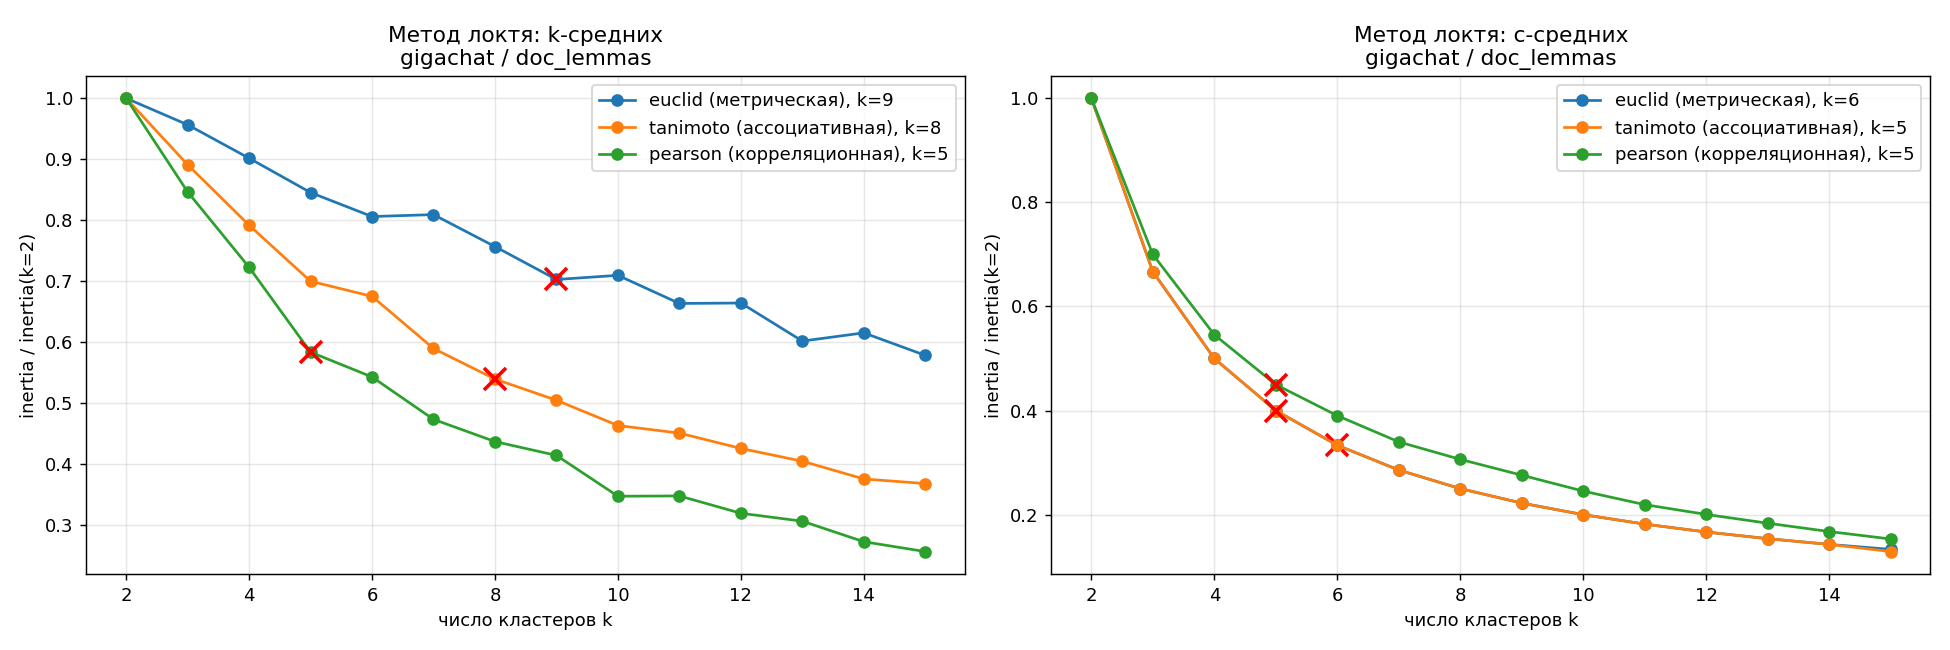

Data behind this chart, as committed beside it:
k; kmeans_euclid; kmeans_tanimoto; kmeans_pearson; cmeans_euclid; cmeans_tanimoto; cmeans_pearson
2; 2,47309; 31,3456; 17,0536; 1,3063; 17,6545; 10,4414
3; 2,36547; 27,927; 14,4339; 0,870867; 11,7697; 7,30713
4; 2,22971; 24,8115; 12,3209; 0,653151; 8,82726; 5,69679
5; 2,09023; 21,9264; 9,94433; 0,52252; 7,06181; 4,69695
6; 1,99275; 21,1494; 9,2493; 0,435434; 5,88484; 4,07426
7; 2,0006; 18,4657; 8,06202; 0,373229; 5,04415; 3,54827
8; 1,87078; 16,894; 7,44043; 0,326575; 4,41363; 3,19741
9; 1,73708; 15,8012; 7,05229; 0,290289; 3,92323; 2,88022
10; 1,75394; 14,501; 5,91014; 0,26126; 3,53091; 2,56067
11; 1,63977; 14,1114; 5,91789; 0,237509; 3,20991; 2,28925
12; 1,64157; 13,322; 5,4327; 0,217717; 2,94242; 2,09271
13; 1,48704; 12,6642; 5,21101; 0,200969; 2,71608; 1,91682
14; 1,52039; 11,751; 4,63582; 0,186614; 2,52208; 1,74945
15; 1,42913; 11,5143; 4,35995; 0,174173; 2,27836; 1,59998
